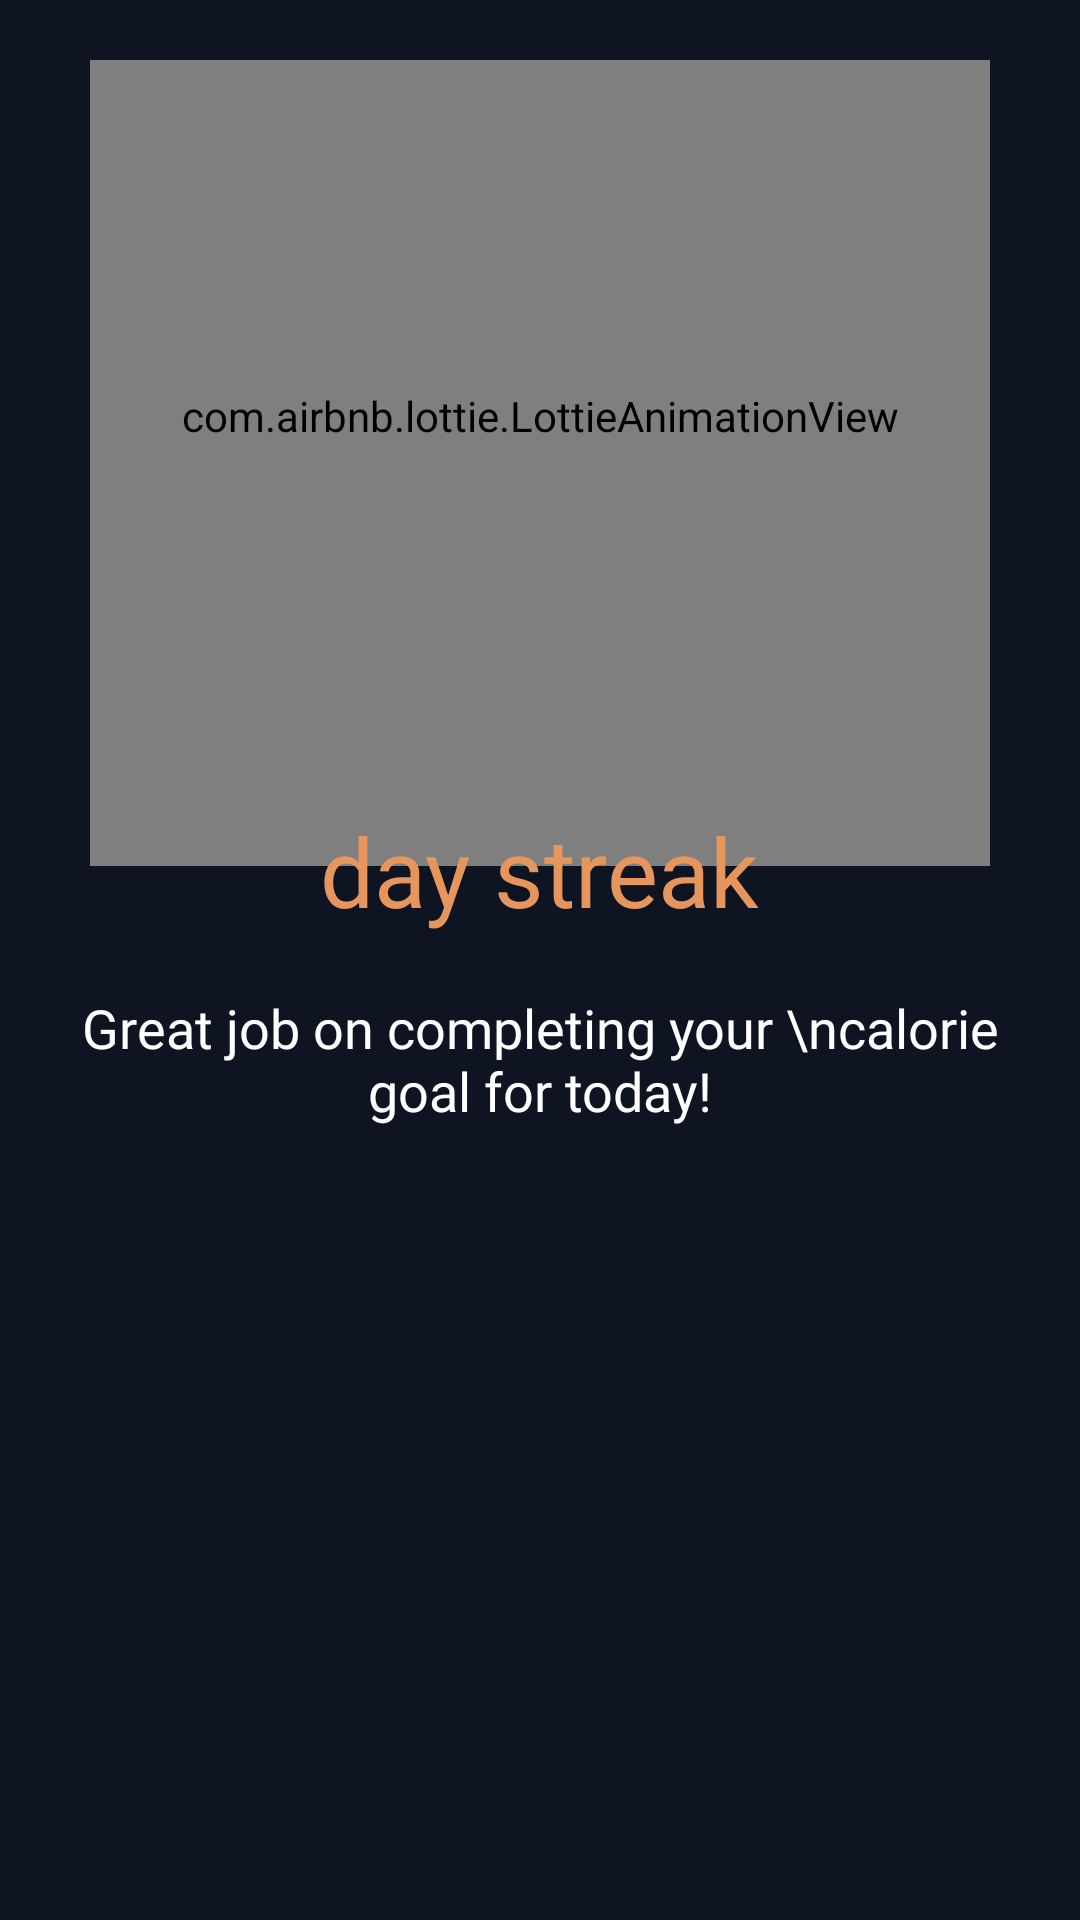

Android layout source for this screen:
<!-- AndroidManifest.xml: application theme Theme.YtTest -->
<!-- res/layout/fragment_streak_popup.xml -->
<?xml version="1.0" encoding="utf-8"?>
<androidx.constraintlayout.widget.ConstraintLayout xmlns:android="http://schemas.android.com/apk/res/android"
    xmlns:app="http://schemas.android.com/apk/res-auto"
    xmlns:tools="http://schemas.android.com/tools"
    android:layout_width="match_parent"
    android:layout_height="match_parent"
    tools:context=".FragmentStreakPopup"
    android:padding="20dp"
    android:background="@color/bg">

    
    <com.airbnb.lottie.LottieAnimationView
        android:id="@+id/fireAnimationView"
        android:layout_width="300dp"
        android:layout_height="300dp"
        android:layout_marginTop="-32dp"
        app:layout_constraintEnd_toEndOf="parent"
        app:layout_constraintStart_toStartOf="parent"
        app:layout_constraintTop_toTopOf="parent"
        app:lottie_autoPlay="true"
        app:lottie_fileName="fire_streak.json"
        app:lottie_loop="true" />

    <TextView
        android:id="@+id/streakCounter"
        android:layout_width="wrap_content"
        android:layout_height="wrap_content"
        android:layout_marginTop="-110dp"
        android:fontFamily="@font/satoshi_bold"
        android:text="0"
        android:visibility="gone"
        android:textColor="@color/white"
        android:textSize="130sp"
        app:layout_constraintEnd_toEndOf="parent"
        app:layout_constraintStart_toStartOf="parent"
        app:layout_constraintTop_toBottomOf="@id/fireAnimationView" />

    <TextView
        android:id="@+id/daytext"
        android:layout_width="wrap_content"
        android:layout_height="wrap_content"
        android:layout_marginTop="-20dp"
        android:fontFamily="@font/satoshi_bold"
        android:text="day streak"
        android:textColor="@color/text_streak"
        android:textSize="32sp"
        app:layout_constraintEnd_toEndOf="parent"
        app:layout_constraintStart_toStartOf="parent"
        app:layout_constraintTop_toBottomOf="@id/streakCounter" />

    <TextView
        android:id="@+id/textview24"
        android:layout_width="wrap_content"
        android:layout_height="wrap_content"
        android:layout_marginTop="16dp"
        android:fontFamily="@font/satoshi_bold"
        android:text="Great job on completing your \ncalorie goal for today!"
        android:textAlignment="center"
        android:textColor="@color/white"
        android:textSize="18sp"
        android:elegantTextHeight="true"
        app:layout_constraintEnd_toEndOf="parent"
        app:layout_constraintStart_toStartOf="parent"
        app:layout_constraintTop_toBottomOf="@id/daytext" />

    <Button
        android:id="@+id/btnCloseFragment"
        android:layout_width="300dp"
        android:layout_height="50dp"
        android:layout_gravity="center_horizontal"
        android:layout_marginTop="50dp"
        android:background="@drawable/streak_button"
        android:fontFamily="@font/satoshi_bold"
        android:letterSpacing="0"
        android:text="I'm excited for tomorrow!"
        android:visibility="invisible"
        android:textAlignment="center"
        android:textAllCaps="false"
        android:textColor="@color/btn_text"
        android:textSize="18sp"
        app:backgroundTint="@null"
        app:layout_constraintEnd_toEndOf="parent"
        app:layout_constraintStart_toStartOf="parent"
        app:layout_constraintTop_toBottomOf="@+id/textview24"

        />



</androidx.constraintlayout.widget.ConstraintLayout>
<!-- resources referenced by this layout -->
<resources>
  <color name="bg">#0F1422</color>
  <color name="btn_text">#FFFFFF</color>
  <color name="text_streak">#E6965D</color>
  <color name="white">#FFFFFFFF</color>
  <!-- drawable streak_button (drawable) -->
  <?xml version="1.0" encoding="utf-8"?>
  <ripple xmlns:android="http://schemas.android.com/apk/res/android"
      android:color="?attr/colorControlHighlight">
  
      
      <item>
          <shape android:shape="rectangle">
              <solid android:color="#FFE6965D"/> 
              <corners android:radius="12dp"/>
          </shape>
      </item>
  
  </ripple>
  <style name="Theme.YtTest" parent="Theme.MaterialComponents.DayNight.NoActionBar">
          
          <item name="colorPrimary">@color/primary</item>
          <item name="colorPrimaryVariant">@color/purple_700</item>
          <item name="colorOnPrimary">@color/white</item>
          
          <item name="colorSecondary">@color/teal_200</item>
          <item name="colorSecondaryVariant">@color/teal_700</item>
          <item name="colorOnSecondary">@color/black</item>
          
          <item name="android:statusBarColor">@android:color/black</item>
          
  
          // Fix later transparent status bar
  
  
          <item name="android:windowLightStatusBar">false</item>
  
  
  
      </style>
  <color name="primary">#0099FF</color>
  <color name="purple_700">#FF3700B3</color>
  <color name="teal_200">#FF03DAC5</color>
  <color name="teal_700">#FF018786</color>
  <color name="black">#FF000000</color>
</resources>
